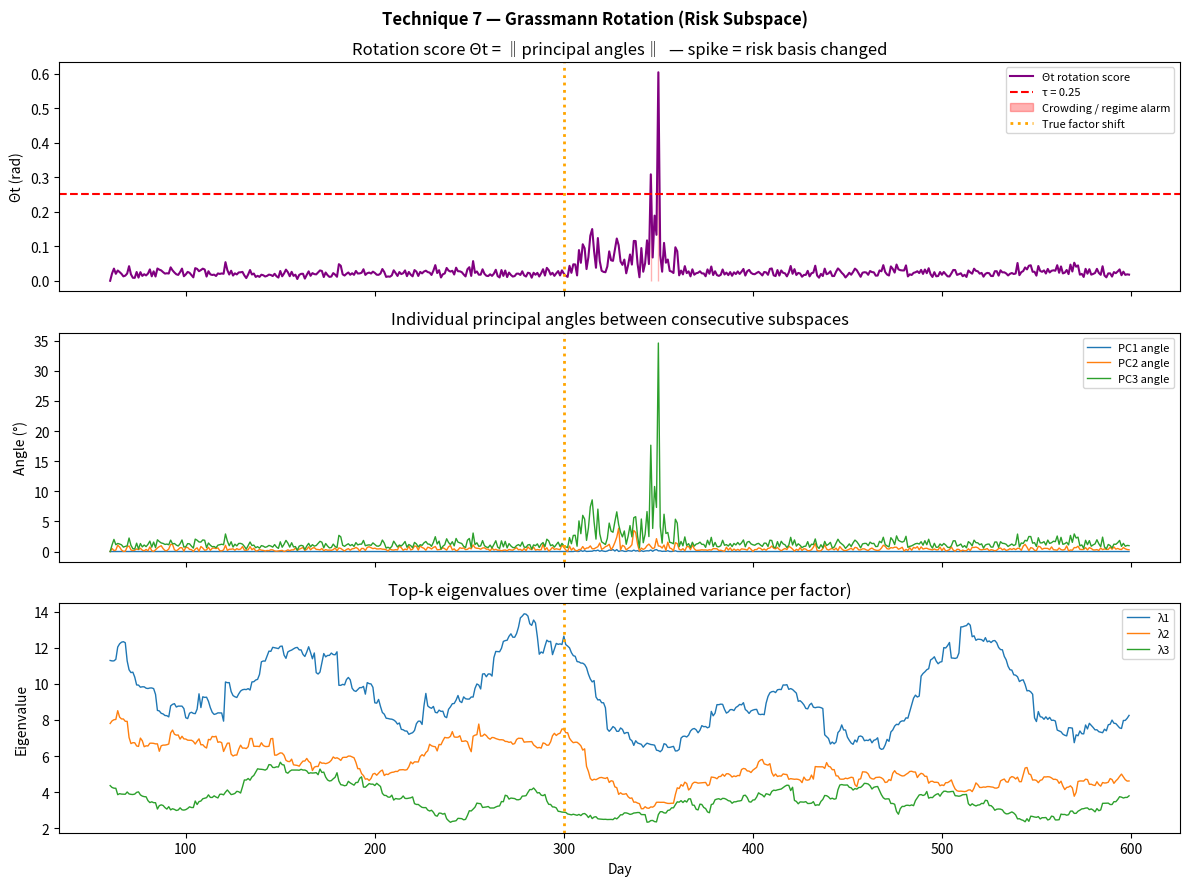

Source code (Python): (Note: this script raises an exception after producing the figure.)
"""
Technique 7 — Grassmann Rotation (Risk Subspace Detector)

Track the principal risk subspace (top-k PCA eigenvectors) on the Grassmann
manifold. Use principal angles between consecutive subspaces as a sign- and
basis-invariant measure. A large rotation Θt signals factor crowding shifts,
correlation regime breaks, or hedge decay.
"""

import numpy as np
from dataclasses import dataclass


@dataclass
class GrassmannResult:
    times: np.ndarray
    rotation_score: np.ndarray     # Θt = ‖θ‖_2 (k principal angles)
    principal_angles: np.ndarray   # (T, k) all principal angles
    alarm: np.ndarray              # bool — rotation > threshold
    eigenvalues: np.ndarray        # (T, k) dominant eigenvalues over time
    tau: float


# ---------------------------------------------------------------------------
# Core math
# ---------------------------------------------------------------------------

def _principal_angles(U: np.ndarray, V: np.ndarray) -> np.ndarray:
    """
    Principal angles between column spaces of U (n×k) and V (n×k).
    Uses SVD of U^T V.  Returns k angles in [0, π/2].
    """
    # orthonormalise both bases
    Qu, _ = np.linalg.qr(U)
    Qv, _ = np.linalg.qr(V)
    M = Qu.T @ Qv                           # (k, k)
    sigmas = np.linalg.svd(M, compute_uv=False)
    sigmas = np.clip(sigmas, -1.0, 1.0)
    return np.arccos(sigmas)                # angles in radians


def _pca_subspace(returns_window: np.ndarray, k: int) -> tuple:
    """Top-k eigenvectors and eigenvalues of the covariance matrix."""
    cov = np.cov(returns_window.T)
    eigvals, eigvecs = np.linalg.eigh(cov)
    # descending order
    idx = np.argsort(eigvals)[::-1]
    return eigvecs[:, idx[:k]], eigvals[idx[:k]]


# ---------------------------------------------------------------------------
# Main entry point
# ---------------------------------------------------------------------------

def run(returns: np.ndarray,
        k: int = 3,
        window: int = 60,
        tau: float = 0.3) -> GrassmannResult:
    """
    Parameters
    ----------
    returns : (T, n) daily returns
    k       : number of principal components to track
    window  : rolling estimation window
    tau     : alarm threshold (radians)
    """
    T, n = returns.shape
    scores, all_angles, all_eigvals = [], [], []

    prev_U = None

    for t in range(window, T):
        chunk = returns[t - window: t]
        U, lam = _pca_subspace(chunk, k)

        if prev_U is None:
            prev_U = U
            scores.append(0.0)
            all_angles.append(np.zeros(k))
            all_eigvals.append(lam)
            continue

        angles = _principal_angles(prev_U, U)
        Theta = np.linalg.norm(angles)

        scores.append(Theta)
        all_angles.append(angles)
        all_eigvals.append(lam)

        prev_U = U

    scores = np.array(scores)
    return GrassmannResult(
        times=np.arange(window, T),
        rotation_score=scores,
        principal_angles=np.array(all_angles),
        alarm=scores > tau,
        eigenvalues=np.array(all_eigvals),
        tau=tau,
    )


# ---------------------------------------------------------------------------
# Demo
# ---------------------------------------------------------------------------

def demo():
    import matplotlib.pyplot as plt
    rng = np.random.default_rng(17)

    T, n, k_factors = 600, 20, 3

    def make_factor_returns(T, n, k, seed_offset=0):
        F = rng.normal(0, 1, (T, k))
        L = rng.normal(0, 0.5, (n, k))
        idio = rng.normal(0, 0.3, (T, n))
        return F @ L.T + idio

    # Regime 1: factors A,B,C
    r1 = make_factor_returns(300, n, k_factors)
    # Factor rotation at t=300: factor structure shifts
    r2 = make_factor_returns(300, n, k_factors, seed_offset=99)
    returns = np.vstack([r1, r2])

    res = run(returns, k=k_factors, window=60, tau=0.25)

    fig, axes = plt.subplots(3, 1, figsize=(12, 9), sharex=True)
    fig.suptitle("Technique 7 — Grassmann Rotation (Risk Subspace)", fontweight="bold")

    t = res.times
    axes[0].plot(t, res.rotation_score, color="purple", lw=1.5, label="Θt rotation score")
    axes[0].axhline(res.tau, color="red", linestyle="--", label=f"τ = {res.tau:.2f}")
    axes[0].fill_between(t, 0, res.rotation_score, where=res.alarm,
                         alpha=0.3, color="red", label="Crowding / regime alarm")
    axes[0].axvline(300, color="orange", linestyle=":", lw=2, label="True factor shift")
    axes[0].set_ylabel("Θt (rad)"); axes[0].legend(fontsize=8)
    axes[0].set_title("Rotation score Θt = ‖principal angles‖  — spike = risk basis changed")

    for i in range(k_factors):
        axes[1].plot(t, res.principal_angles[:, i] * 180 / np.pi,
                     lw=1, label=f"PC{i+1} angle")
    axes[1].axvline(300, color="orange", linestyle=":", lw=2)
    axes[1].set_ylabel("Angle (°)")
    axes[1].set_title("Individual principal angles between consecutive subspaces")
    axes[1].legend(fontsize=8)

    for i in range(k_factors):
        axes[2].plot(t, res.eigenvalues[:, i], lw=1, label=f"λ{i+1}")
    axes[2].axvline(300, color="orange", linestyle=":", lw=2)
    axes[2].set_ylabel("Eigenvalue")
    axes[2].set_xlabel("Day")
    axes[2].set_title("Top-k eigenvalues over time  (explained variance per factor)")
    axes[2].legend(fontsize=8)

    plt.tight_layout()
    plt.savefig("demos/output_07_grassmann_rotation.png", dpi=120)
    plt.close()
    print("[7] Grassmann Rotation — saved demos/output_07_grassmann_rotation.png")
    print(f"    Alarm days: {res.alarm.sum()}, peak Θt = {res.rotation_score.max():.4f} rad")


if __name__ == "__main__":
    demo()
